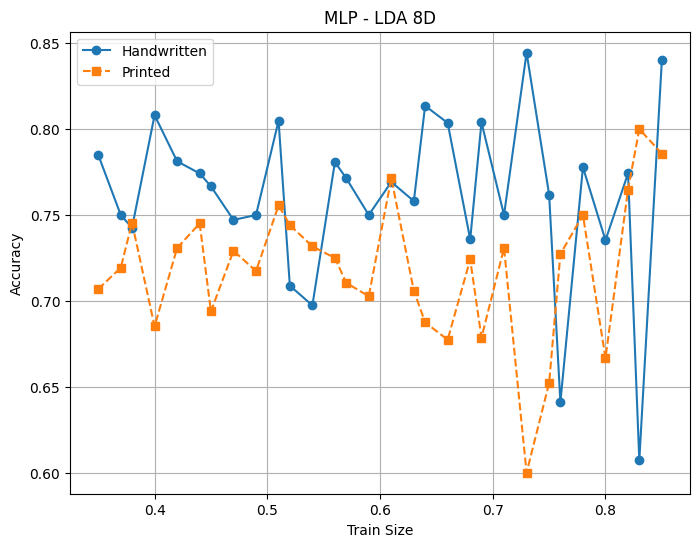

The file beside this chart, header and first rows:
train_size, handwritten_accuracy, printed_accuracy
0.35, 0.785, 0.7069
0.37, 0.75, 0.7193
0.38, 0.7426, 0.7455
0.40, 0.8081, 0.6852
0.42, 0.7812, 0.7308
0.44, 0.7742, 0.7451
0.45, 0.7667, 0.6939
0.47, 0.7471, 0.7292
0.49, 0.75, 0.7174
0.51, 0.8049, 0.7556
0.52, 0.7089, 0.7442
0.54, 0.6974, 0.7317
0.56, 0.7808, 0.725
0.57, 0.7714, 0.7105
0.59, 0.75, 0.7027
0.61, 0.7692, 0.7714
0.63, 0.7581, 0.7059
0.64, 0.8136, 0.6875
0.66, 0.8036, 0.6774
0.68, 0.7358, 0.7241
0.69, 0.8039, 0.6786
0.71, 0.75, 0.7308
0.73, 0.8444, 0.6
0.75, 0.7619, 0.6522
0.76, 0.641, 0.7273
0.78, 0.7778, 0.75
0.80, 0.7353, 0.6667
0.82, 0.7742, 0.7647
0.83, 0.6071, 0.8
0.85, 0.84, 0.7857
mean±std, 0.7611±0.0494, 0.7188±0.0404
